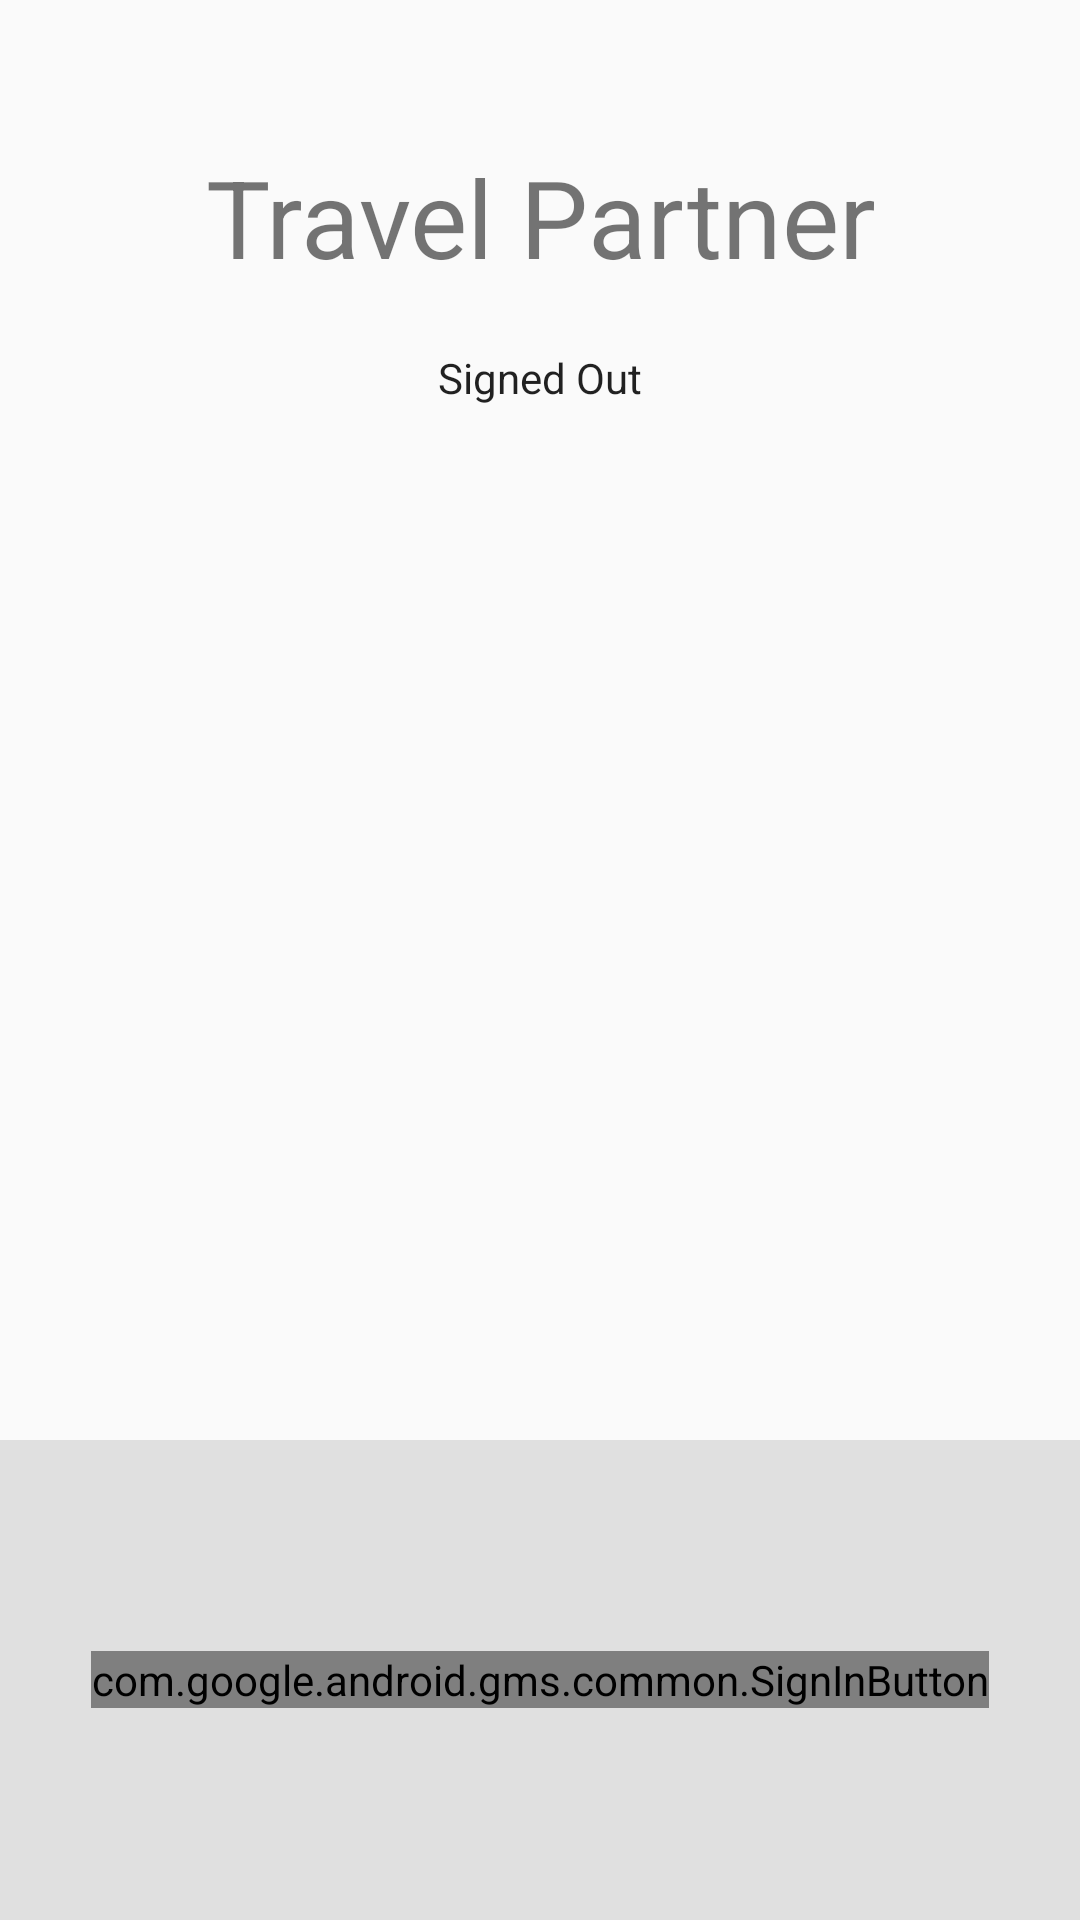

Produce the Android XML layout that renders to this screen, including the resource entries it uses.
<!-- AndroidManifest.xml: application theme AppTheme -->
<!-- res/layout/activity_user_pref.xml -->
<?xml version="1.0" encoding="utf-8"?>
<LinearLayout
    xmlns:android="http://schemas.android.com/apk/res/android"
    xmlns:app="http://schemas.android.com/apk/res-auto"
    xmlns:tools="http://schemas.android.com/tools"
    android:layout_width="match_parent"
    android:layout_height="match_parent"
    android:orientation="vertical"
    android:id="@+id/main_layout"
    tools:context=".Firebase.GoogleSignInActivity">

    <LinearLayout
        android:layout_width="match_parent"
        android:layout_height="0dp"
        android:layout_weight="3"
        android:gravity="center_horizontal"
        android:orientation="vertical">

        <ImageView
            style="@style/ThemeOverlay.FirebaseIcon"
            android:id="@+id/iv_google_icon"
            android:contentDescription="@string/desc_firebase_lockup"
            android:src="@drawable/common_google_signin_btn_icon_dark"
            android:layout_width="wrap_content"
            android:layout_height="wrap_content" />

        <TextView
            android:id="@+id/tv_title_text"
            android:layout_width="wrap_content"
            android:layout_height="wrap_content"
            android:layout_marginBottom="@dimen/title_bottom_margin"
            android:text="Travel Partner"
            android:theme="@style/ThemeOverlay.MyTitleText" />

        <TextView
            android:id="@+id/tv_status"
            style="@style/ThemeOverlay.MyTextDetail"
            android:text="@string/signed_out" />

        <TextView
            android:id="@+id/tv_detail"
            style="@style/ThemeOverlay.MyTextDetail"
            tools:text="Firebase User ID: 123456789abc" />

        <Button
            android:id="@+id/btn_in_main"
            android:layout_width="wrap_content"
            android:layout_height="wrap_content"
            android:text="go"
            android:onClick="onClick"
            android:visibility="gone"
            tools:visibility="visible"/>

    </LinearLayout>


    <RelativeLayout
        android:layout_width="fill_parent"
        android:layout_height="0dp"
        android:layout_weight="1"
        android:background="@color/grey_300">

        <com.google.android.gms.common.SignInButton
            android:id="@+id/btn_sign_in"
            android:layout_width="wrap_content"
            android:layout_height="wrap_content"
            android:layout_centerInParent="true"
            android:visibility="visible"
            tools:visibility="gone" />



        <LinearLayout
            android:id="@+id/sign_out_and_disconnect"
            android:layout_width="fill_parent"
            android:layout_height="wrap_content"
            android:layout_centerInParent="true"
            android:orientation="horizontal"
            android:paddingLeft="16dp"
            android:paddingRight="16dp"
            android:visibility="gone"
            tools:visibility="visible">

            <Button
                android:id="@+id/btn_sign_out"
                style="@style/Widget.AppCompat.Button.Colored"
                android:layout_width="0dp"
                android:layout_height="wrap_content"
                android:layout_weight="1"
                android:text="@string/sign_out"
                android:theme="@style/ThemeOverlay.MyDarkButton" />

            <Button
                android:id="@+id/btn_disconnect"
                style="@style/Widget.AppCompat.Button.Colored"
                android:layout_width="0dp"
                android:layout_height="wrap_content"
                android:layout_weight="1"
                android:text="@string/disconnect"
                android:theme="@style/ThemeOverlay.MyDarkButton" />
        </LinearLayout>

    </RelativeLayout>

</LinearLayout>
<!-- resources referenced by this layout -->
<resources>
  <color name="grey_300">#E0E0E0</color>
  <dimen name="title_bottom_margin">16dp</dimen>
  <string name="desc_firebase_lockup">Firebase logo and name</string>
  <string name="disconnect">Disconnect</string>
  <string name="sign_out">Sign Out</string>
  <string name="signed_out">Signed Out</string>
  <style name="ThemeOverlay.FirebaseIcon" parent="AppTheme">
          <item name="android:layout_marginTop">@dimen/icon_top_margin</item>
          <item name="android:layout_marginBottom">@dimen/icon_bottom_margin</item>
      </style>
  <style name="ThemeOverlay.MyDarkButton" parent="ThemeOverlay.AppCompat.Dark">
          <item name="colorButtonNormal">@color/grey_500</item>
          <item name="colorAccent">@color/colorAccent</item>
          <item name="android:layout_marginRight">4dp</item>
          <item name="android:layout_marginLeft">4dp</item>
          <item name="android:textColor">@android:color/white</item>
      </style>
  <style name="ThemeOverlay.MyTextDetail" parent="AppTheme">
          <item name="android:layout_width">wrap_content</item>
          <item name="android:layout_height">wrap_content</item>
          <item name="android:fadeScrollbars">true</item>
          <item name="android:gravity">center</item>
          <item name="android:maxLines">5</item>
          <item name="android:padding">4dp</item>
          <item name="android:scrollbars">vertical</item>
          <item name="android:textSize">14sp</item>
      </style>
  <style name="ThemeOverlay.MyTitleText" parent="AppTheme">
          <item name="android:gravity">center</item>
          <item name="android:textSize">36sp</item>
      </style>
  <style name="AppTheme" parent="Theme.AppCompat.Light.DarkActionBar">
          <item name="colorPrimary">@color/colorPrimary</item>
          <item name="colorPrimaryDark">@color/colorPrimaryDark</item>
          <item name="colorAccent">@color/colorAccent</item>
          <item name="windowActionBar">false</item>
          <item name="windowNoTitle">true</item>
      </style>
  <dimen name="icon_top_margin">24dp</dimen>
  <dimen name="icon_bottom_margin">24dp</dimen>
  <color name="grey_500">#9E9E9E</color>
  <color name="colorAccent">#FF4081</color>
  <color name="colorPrimary">#3F51B5</color>
  <color name="colorPrimaryDark">#303F9F</color>
</resources>
